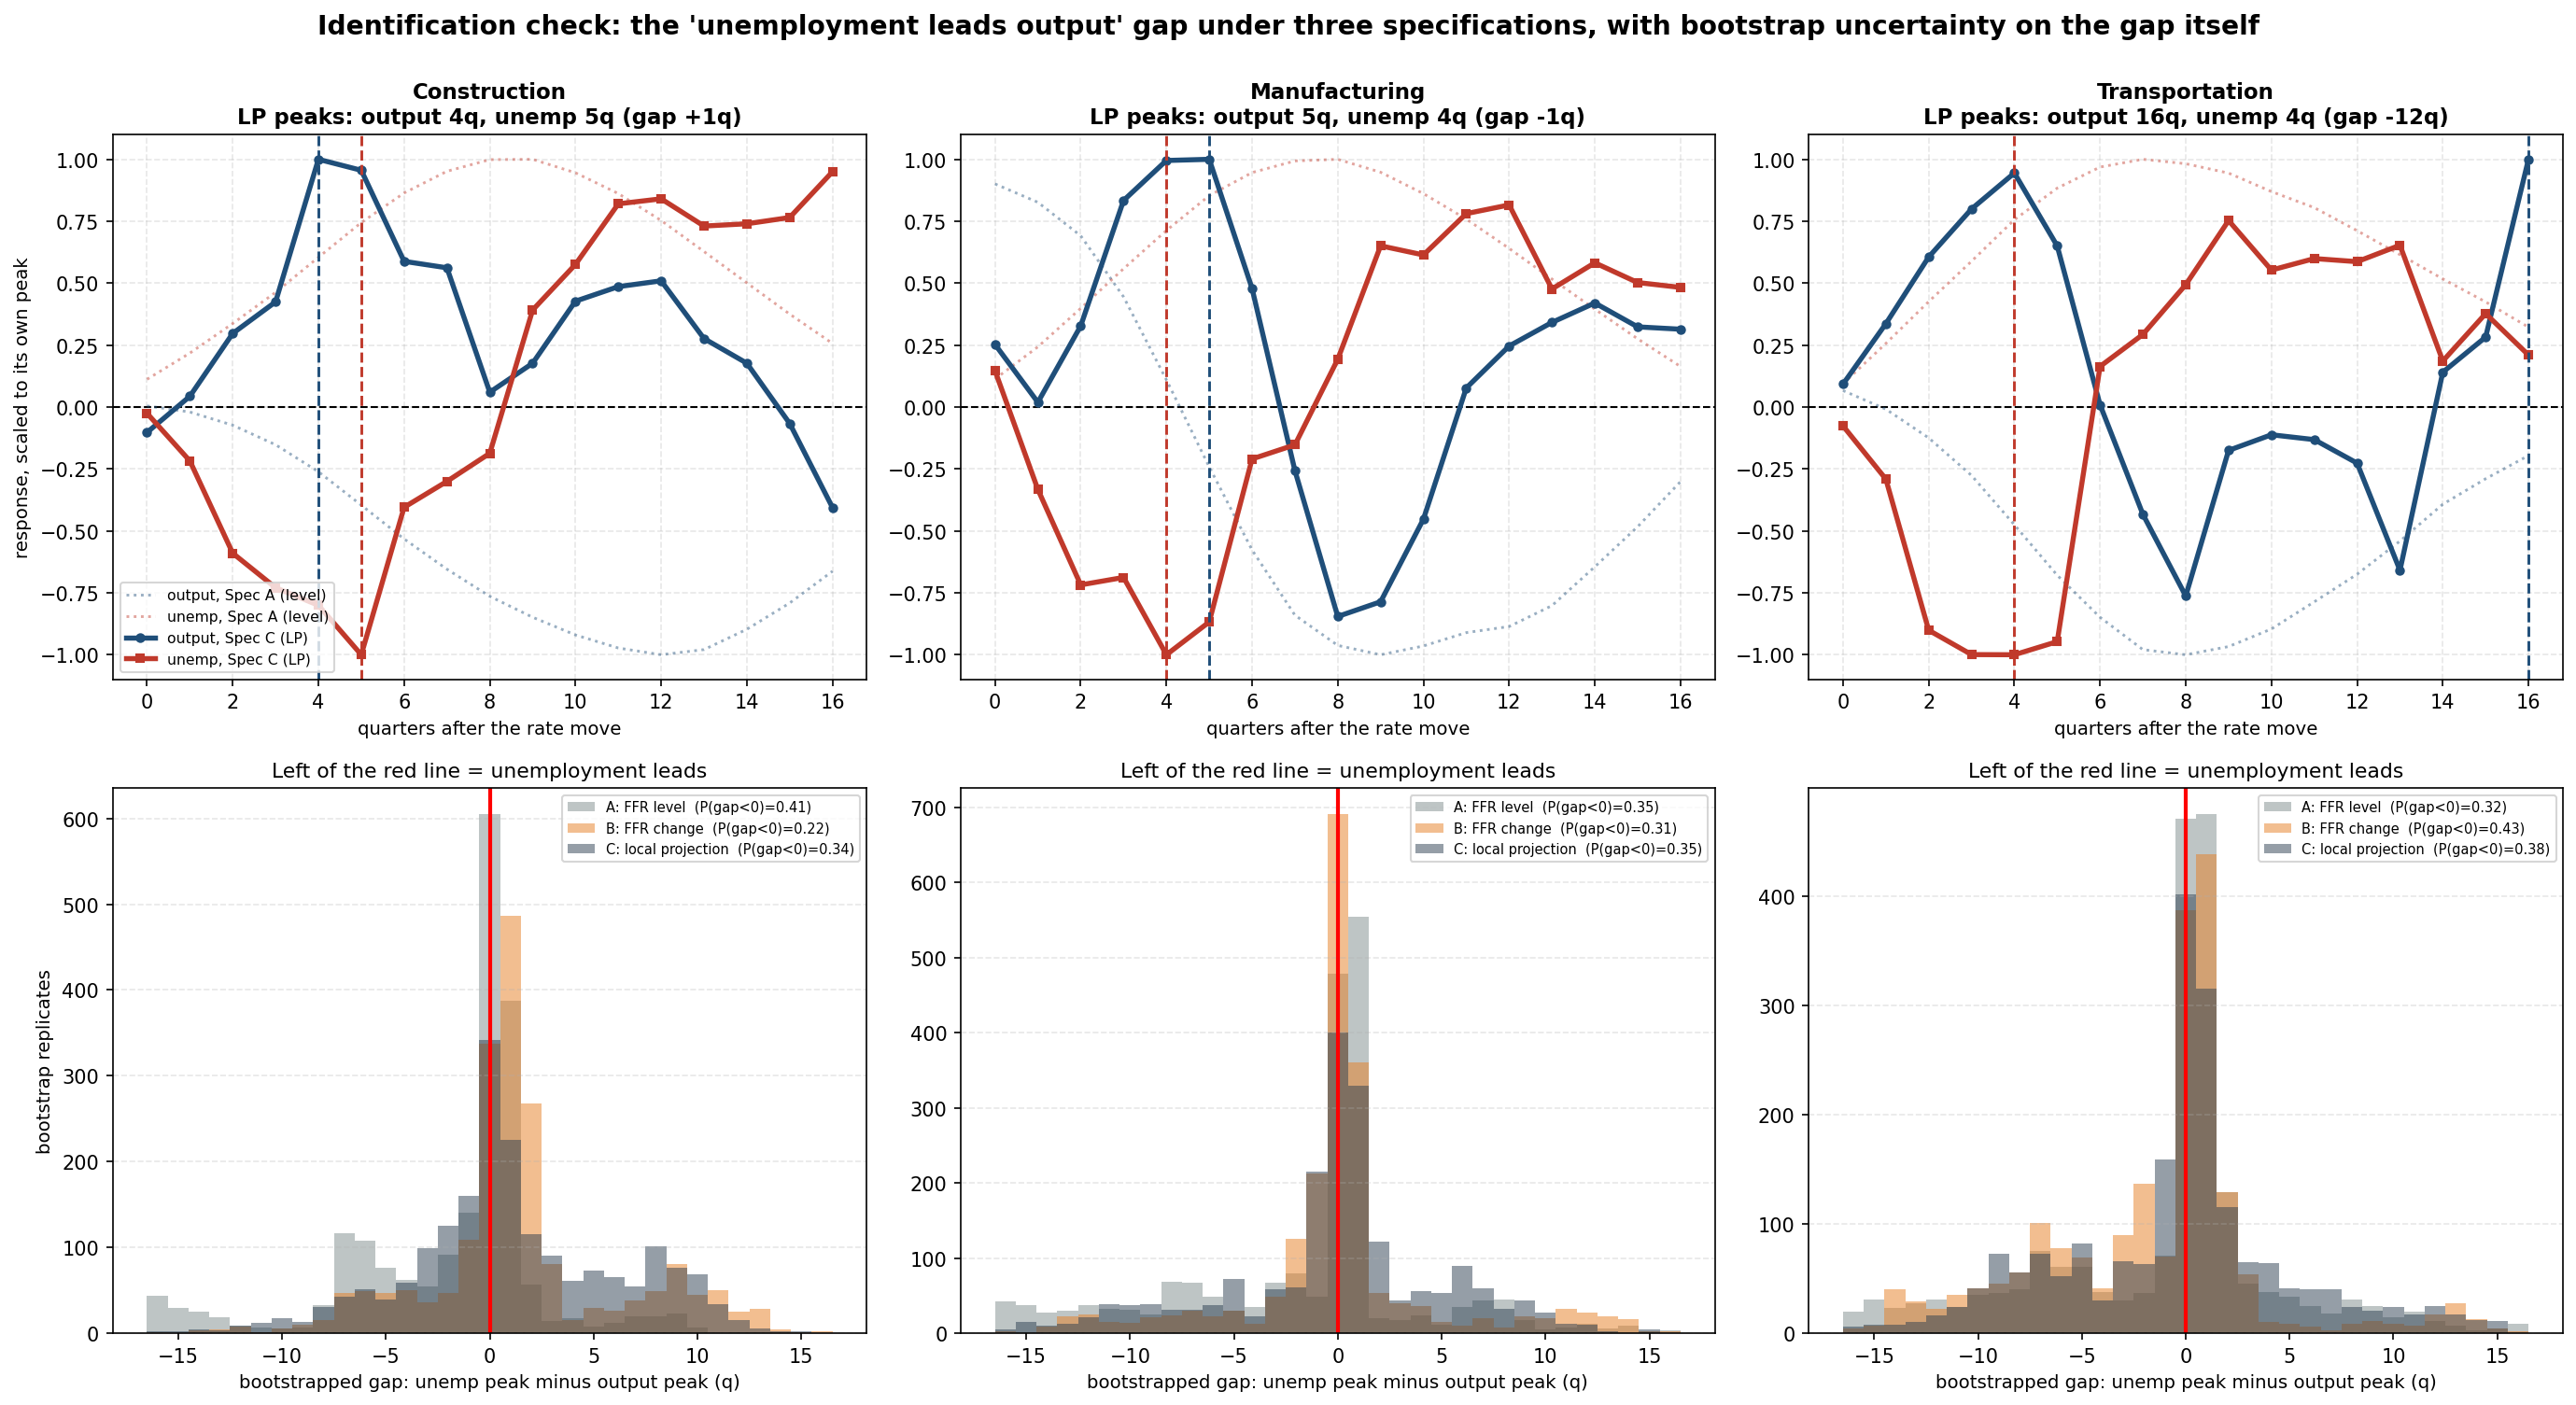

Recreate this plot in Python.
"""
identification_check.py
Does "unemployment responds to rates FASTER than output" survive better identification?

WHY THIS EXISTS
why_rates_break_okun.py is the mechanism behind this whole sub-project. It claims
that in the goods sectors, unemployment absorbs a rate shock about 9 quarters out
while output absorbs it about 12 quarters out, and that the 2-3 quarter gap is what
makes contemporaneous Okun's Law look broken during a sharp rate move.

That claim has two problems that a referee would raise immediately.

  PROBLEM 1: it contradicts the standard monetary literature. Identified-shock
  work (Christiano-Eichenbaum-Evans style VARs, and the RBA's 2020 survey of US
  and Australian estimates) generally puts the output response at roughly 4-6
  quarters and the unemployment response at roughly 6 quarters, i.e. unemployment
  lagging output or roughly coincident with it. Never leading it by 3 quarters.

  PROBLEM 2: the original estimate is not an impulse response at all. It is
      corr( YoY growth_t , FFR_LEVEL_(t-L) )
  maximized over L. The Fed funds LEVEL is enormously persistent, so this
  correlation is a phase alignment between two slow-moving series, not a causal
  timing estimate. The peak L can be driven by the shape of the rate cycle rather
  than by how fast each variable responds.

So this script re-estimates the same timing three ways, from weakest to strongest
identification, and reports whether the ordering survives:

  SPEC A  corr with the FFR level          (the original; reported for comparison)
  SPEC B  corr with the 4-quarter CHANGE in FFR   (removes the level's persistence)
  SPEC C  local projection on the rate change, controlling for 4 own lags and
          4 lags of the rate change, Newey-West standard errors
              g_(t+h) = a_h + b_h * dFFR_t + controls_t + e_(t+h)
          The horizon h that maximizes |b_h| is the response peak. This is the
          closest thing to an impulse response that this dataset supports.

It also does what the original never did: puts a STANDARD ERROR on the gap.
The 2-3 quarter gap was read off two point estimates with no uncertainty
attached. A moving-block bootstrap here resamples the joint series and re-runs
the whole peak-picking procedure, so the reported interval includes the
peak-selection step itself.

READ THE OUTPUT BEFORE CITING THE MECHANISM. If the ordering flips or the gap's
bootstrap interval covers zero, the timing mechanism is not established and the
write-up must say so.

Reads FRED CSVs from ../FRED-Data/. Writes identification_check.png.
"""

import os
import glob
import numpy as np
import pandas as pd
import matplotlib
matplotlib.use("Agg")
import matplotlib.pyplot as plt
from scipy import stats as sp_stats

HERE     = os.path.dirname(os.path.abspath(__file__))
DATA_DIR = os.path.join(HERE, "..", "FRED-Data") + os.sep
COVID_Q  = pd.date_range("2020-04-01", "2021-10-01", freq="QS")
START    = "1991-01-01"
MAXLAG   = 16
NLAGS    = 4       # own lags and rate lags used as controls in the local projection
NBOOT    = 2000
# Block length matters and is reported both ways. A block shorter than MAXLAG
# destroys the very dependence the lag scan is trying to measure, so a short
# block would find "no identification" by construction. BLOCKS[1] is longer than
# MAXLAG and preserves the full lag structure inside each block.
BLOCKS   = [8, 24]
RNG      = np.random.default_rng(20260812)

SECTORS = {
    "Construction":   ("construction_value_added_RVAC.csv",
                       "construction_unemployment_rate_LNU04032231.csv"),
    "Manufacturing":  ("manufacturing_value_added_RVAMA.csv",
                       "manufacturing_unemployment_rate_LNU04032232.csv"),
    "Transportation": ("transportation_warehousing_value_added_RVAT.csv",
                       "transportation_utilities_unemployment_rate_LNU04032236.csv"),
}


def find(f):
    p = os.path.join(DATA_DIR, f)
    return p if os.path.exists(p) else glob.glob(os.path.join(DATA_DIR, "*" + f))[0]


def load(f):
    d = pd.read_csv(find(f))
    d.columns = [c.strip() for c in d.columns]
    d[d.columns[0]] = pd.to_datetime(d[d.columns[0]])
    d = d.set_index(d.columns[0])
    return pd.to_numeric(d.iloc[:, 0], errors="coerce").dropna()


# ---------------------------------------------------------------------------
# OLS with Newey-West standard errors. Written out because statsmodels is not a
# dependency of this repo and the HAC correction is not optional here: local
# projections at horizon h have MA(h) errors by construction, so plain OLS
# standard errors are badly understated.
# ---------------------------------------------------------------------------
def ols_hac(y, X, nw_lags):
    n, k = X.shape
    XtX_inv = np.linalg.pinv(X.T @ X)
    beta = XtX_inv @ X.T @ y
    resid = y - X @ beta
    S = (X * resid[:, None]).T @ (X * resid[:, None])
    for L in range(1, nw_lags + 1):
        w = 1.0 - L / (nw_lags + 1.0)          # Bartlett kernel
        G = (X[L:] * resid[L:, None]).T @ (X[:-L] * resid[:-L, None])
        S += w * (G + G.T)
    V = XtX_inv @ S @ XtX_inv
    se = np.sqrt(np.maximum(np.diag(V), 0))
    return beta, se


def build_panel(out_file, unemp_file):
    """YoY output growth, YoY change in the unemployment rate, FFR level and change."""
    y = (load(out_file).pct_change(4) * 100).rename("y")
    u = load(unemp_file).resample("QS").mean().diff(4).rename("u")
    f = load("fed_funds_rate_FEDFUNDS.csv").resample("QS").mean().rename("f")
    d = pd.concat([y, u, f], axis=1)
    d["df"] = d["f"].diff(4)
    d = d[d.index >= START]
    return d


def peak_corr(d, col, rate_col):
    """SPEC A / SPEC B: lag at which |corr(variable, rate at lag L)| is largest."""
    rows = []
    for L in range(MAXLAG + 1):
        j = pd.DataFrame({"x": d[col], "r": d[rate_col].shift(L)}).dropna()
        j = j[~j.index.isin(COVID_Q)]
        if len(j) < 25:
            continue
        r, p = sp_stats.pearsonr(j["r"], j["x"])
        rows.append((L, r, p, len(j)))
    c = pd.DataFrame(rows, columns=["lag", "r", "p", "n"])
    return c, int(c.iloc[c["r"].abs().idxmax()]["lag"])


def local_projection(d, col, hmax=MAXLAG):
    """
    SPEC C. For each horizon h, regress the variable h quarters ahead on the
    current 4-quarter rate change, controlling for NLAGS own lags and NLAGS lags
    of the rate change. Newey-West with h+1 lags.
    """
    rows = []
    for h in range(hmax + 1):
        parts = {"dep": d[col].shift(-h), "shock": d["df"]}
        for L in range(1, NLAGS + 1):
            parts[f"own{L}"] = d[col].shift(L)
            parts[f"df{L}"]  = d["df"].shift(L)
        j = pd.DataFrame(parts).dropna()
        j = j[~j.index.isin(COVID_Q)]
        if len(j) < 30:
            continue
        yv = j["dep"].to_numpy()
        Xv = np.column_stack([np.ones(len(j))] + [j[c].to_numpy()
                                                  for c in j.columns if c != "dep"])
        beta, se = ols_hac(yv, Xv, nw_lags=h + 1)
        b, s = beta[1], se[1]
        t = b / s if s > 0 else np.nan
        rows.append((h, b, s, t, 2 * (1 - sp_stats.norm.cdf(abs(t))), len(j)))
    c = pd.DataFrame(rows, columns=["h", "b", "se", "t", "p", "n"])
    return c, int(c.iloc[c["b"].abs().idxmax()]["h"])


def boot_gap(d, spec, block):
    """
    Moving-block bootstrap on the gap (unemployment peak minus output peak).
    The whole peak-picking procedure is re-run inside each replicate, so the
    interval reflects the uncertainty in choosing a peak, not just in one
    correlation.
    """
    base = d.dropna(subset=["y", "u", "df", "f"])
    base = base[~base.index.isin(COVID_Q)]
    n = len(base)
    if n < 60:
        return np.array([])
    BLOCK = block
    nblocks = int(np.ceil(n / BLOCK))
    gaps = []
    for _ in range(NBOOT):
        starts = RNG.integers(0, n - BLOCK, size=nblocks)
        idx = np.concatenate([np.arange(s, s + BLOCK) for s in starts])[:n]
        b = base.iloc[idx].reset_index(drop=True)
        b.index = pd.date_range("1991-01-01", periods=n, freq="QS")
        try:
            if spec == "level":
                _, ly = peak_corr(b, "y", "f")
                _, lu = peak_corr(b, "u", "f")
            elif spec == "change":
                _, ly = peak_corr(b, "y", "df")
                _, lu = peak_corr(b, "u", "df")
            else:
                _, ly = local_projection(b, "y")
                _, lu = local_projection(b, "u")
            gaps.append(lu - ly)
        except Exception:
            continue
    return np.array(gaps)


print("=" * 92)
print("IDENTIFICATION CHECK: does 'unemployment leads output' survive better identification?")
print("=" * 92)
print(f"\nSample {START} onward, COVID quarters excluded, {NBOOT} bootstrap replicates,")
print(f"moving blocks of {BLOCKS} quarters.\n")
print("Gap = unemployment peak lag minus output peak lag. NEGATIVE means unemployment")
print("responds FIRST, which is what the mechanism requires.\n")

panels, results = {}, []
for name, (of, uf) in SECTORS.items():
    d = build_panel(of, uf)
    panels[name] = d

    cA_y, lA_y = peak_corr(d, "y", "f")
    cA_u, lA_u = peak_corr(d, "u", "f")
    cB_y, lB_y = peak_corr(d, "y", "df")
    cB_u, lB_u = peak_corr(d, "u", "df")
    cC_y, lC_y = local_projection(d, "y")
    cC_u, lC_u = local_projection(d, "u")

    results.append(dict(sector=name,
                        A_y=lA_y, A_u=lA_u, A_gap=lA_u - lA_y,
                        B_y=lB_y, B_u=lB_u, B_gap=lB_u - lB_y,
                        C_y=lC_y, C_u=lC_u, C_gap=lC_u - lC_y,
                        cA_y=cA_y, cA_u=cA_u, cB_y=cB_y, cB_u=cB_u,
                        cC_y=cC_y, cC_u=cC_u))

R = pd.DataFrame(results)

print(f"{'sector':<16}"
      f"{'A: FFR level':>26}{'B: FFR change':>26}{'C: local projection':>28}")
print(f"{'':<16}" + ("".join([f"{'out':>8}{'unemp':>8}{'gap':>10}"] * 3)))
for _, r in R.iterrows():
    print(f"{r.sector:<16}"
          f"{r.A_y:>7}q{r.A_u:>7}q{r.A_gap:>+9}q"
          f"{r.B_y:>7}q{r.B_u:>7}q{r.B_gap:>+9}q"
          f"{r.C_y:>7}q{r.C_u:>7}q{r.C_gap:>+9}q")

print(f"\n{'mean gap':<16}{R.A_gap.mean():>+23.1f}q{R.B_gap.mean():>+25.1f}q"
      f"{R.C_gap.mean():>+27.1f}q")

print("\n" + "-" * 92)
print("IS THE RESPONSE EVEN SIGNIFICANT AT ITS PEAK? (local projection, Newey-West)")
print("-" * 92)
print(f"\n{'sector':<16}{'variable':<14}{'peak h':>8}{'coef':>9}{'t':>8}{'p':>9}"
      f"{'n':>6}   note")
for _, r in R.iterrows():
    for lbl, prof, pk in [("output", r.cC_y, r.C_y), ("unemployment", r.cC_u, r.C_u)]:
        row = prof[prof["h"] == pk].iloc[0]
        note = "AT GRID EDGE: no interior peak" if pk in (0, MAXLAG) else (
            "" if row["p"] < 0.05 else "peak not significant")
        print(f"{r.sector:<16}{lbl:<14}{pk:>7}q{row['b']:>+9.3f}{row['t']:>+8.2f}"
              f"{row['p']:>9.3f}{int(row['n']):>6}   {note}")

print("\n" + "-" * 92)
print("BOOTSTRAP INTERVALS ON THE GAP (the number the original never reported)")
print("-" * 92)
print("\nReported at two block lengths. Block 8 is shorter than the 16-quarter lag grid")
print("and so destroys long-lag dependence by construction; block 24 preserves it.")
print("If the gap is real, the longer block is where it should show up.\n")
boot_store = {}
for block in BLOCKS:
    print(f"  --- moving block = {block} quarters ---")
    print(f"  {'sector':<16}{'spec':<20}{'point':>8}{'2.5%':>8}{'97.5%':>8}"
          f"{'P(gap<0)':>11}   verdict")
    for _, r in R.iterrows():
        for spec, key in [("A: FFR level", "A_gap"), ("B: FFR change", "B_gap"),
                          ("C: local projection", "C_gap")]:
            tag = {"A: FFR level": "level", "B: FFR change": "change",
                   "C: local projection": "lp"}[spec]
            g = boot_gap(panels[r.sector], tag, block)
            if len(g) == 0:
                continue
            lo, hi = np.percentile(g, [2.5, 97.5])
            pneg = float((g < 0).mean())
            if block == BLOCKS[-1]:
                boot_store[(r.sector, spec)] = g
            v = ("supports U-leads-Y" if hi < 0 else
                 "INCONCLUSIVE: interval covers 0" if lo <= 0 <= hi else
                 "CONTRADICTS: Y leads U")
            print(f"  {r.sector:<16}{spec:<20}{r[key]:>+7}q{lo:>+8.1f}{hi:>+8.1f}"
                  f"{pneg:>11.2f}   {v}")
    print()

# ---------------------------------------------------------------------------
# The persistence problem, shown directly rather than asserted.
# ---------------------------------------------------------------------------
ffr = load("fed_funds_rate_FEDFUNDS.csv").resample("QS").mean()
ffr = ffr[ffr.index >= START]
dffr = ffr.diff(4).dropna()
print("\n" + "-" * 92)
print("WHY SPEC A IS WEAK: the FFR level is far too persistent to date a response")
print("-" * 92)
ac_lvl = [ffr.autocorr(L) for L in range(1, 13)]
ac_chg = [dffr.autocorr(L) for L in range(1, 13)]
print(f"\n  autocorrelation of the FFR LEVEL  at lag 4/8/12: "
      f"{ac_lvl[3]:.2f} / {ac_lvl[7]:.2f} / {ac_lvl[11]:.2f}")
print(f"  autocorrelation of the FFR CHANGE at lag 4/8/12: "
      f"{ac_chg[3]:.2f} / {ac_chg[7]:.2f} / {ac_chg[11]:.2f}")
print("\n  A series with autocorrelation near 1 at lag 12 carries almost no information")
print("  about WHICH lag matters. Correlating against it can locate a peak anywhere in")
print("  the cycle. That is why Spec A's peak lags are long and Spec C's are shorter.")

# ---- chart -------------------------------------------------------------------
fig, axes = plt.subplots(2, 3, figsize=(18.5, 10))

for i, (_, r) in enumerate(R.iterrows()):
    # top row: the three specifications' response profiles for this sector
    ax = axes[0, i]
    ax.axhline(0, color="black", lw=1.0, ls="--")
    ax.plot(r.cA_y["lag"], r.cA_y["r"] / r.cA_y["r"].abs().max(),
            color="#1f4e79", lw=1.4, alpha=0.45, ls=":", label="output, Spec A (level)")
    ax.plot(r.cA_u["lag"], r.cA_u["r"] / r.cA_u["r"].abs().max(),
            color="#c0392b", lw=1.4, alpha=0.45, ls=":", label="unemp, Spec A (level)")
    ax.plot(r.cC_y["h"], r.cC_y["b"] / r.cC_y["b"].abs().max(),
            color="#1f4e79", lw=2.6, marker="o", ms=4, label="output, Spec C (LP)")
    ax.plot(r.cC_u["h"], r.cC_u["b"] / r.cC_u["b"].abs().max(),
            color="#c0392b", lw=2.6, marker="s", ms=4, label="unemp, Spec C (LP)")
    ax.axvline(r.C_y, color="#1f4e79", ls="--", lw=1.4)
    ax.axvline(r.C_u, color="#c0392b", ls="--", lw=1.4)
    ax.set_title(f"{r.sector}\nLP peaks: output {r.C_y}q, unemp {r.C_u}q "
                 f"(gap {r.C_gap:+d}q)", fontsize=11, fontweight="bold")
    ax.set_xlabel("quarters after the rate move", fontsize=9.5)
    if i == 0:
        ax.set_ylabel("response, scaled to its own peak", fontsize=9.5)
        ax.legend(fontsize=7.5, loc="lower left")
    ax.grid(True, ls="--", alpha=0.3)

    # bottom row: bootstrap distribution of the gap under each spec
    ax = axes[1, i]
    for spec, col in [("A: FFR level", "#7f8c8d"), ("B: FFR change", "#e67e22"),
                      ("C: local projection", "#2c3e50")]:
        g = boot_store.get((r.sector, spec))
        if g is None or len(g) == 0:
            continue
        ax.hist(g, bins=np.arange(-MAXLAG - 0.5, MAXLAG + 1.5), alpha=0.5,
                color=col, label=f"{spec}  (P(gap<0)={float((g<0).mean()):.2f})")
    ax.axvline(0, color="red", lw=2.0)
    ax.set_xlabel("bootstrapped gap: unemp peak minus output peak (q)", fontsize=9.5)
    if i == 0:
        ax.set_ylabel("bootstrap replicates", fontsize=9.5)
    ax.set_title("Left of the red line = unemployment leads", fontsize=10.5)
    ax.legend(fontsize=7)
    ax.grid(True, axis="y", ls="--", alpha=0.3)

fig.suptitle("Identification check: the 'unemployment leads output' gap under three "
             "specifications, with bootstrap uncertainty on the gap itself",
             fontsize=13.5, fontweight="bold", y=1.0)
plt.tight_layout()
out = os.path.join(HERE, "identification_check.png")
plt.savefig(out, dpi=150, bbox_inches="tight")
print(f"\nChart saved: {out}")
